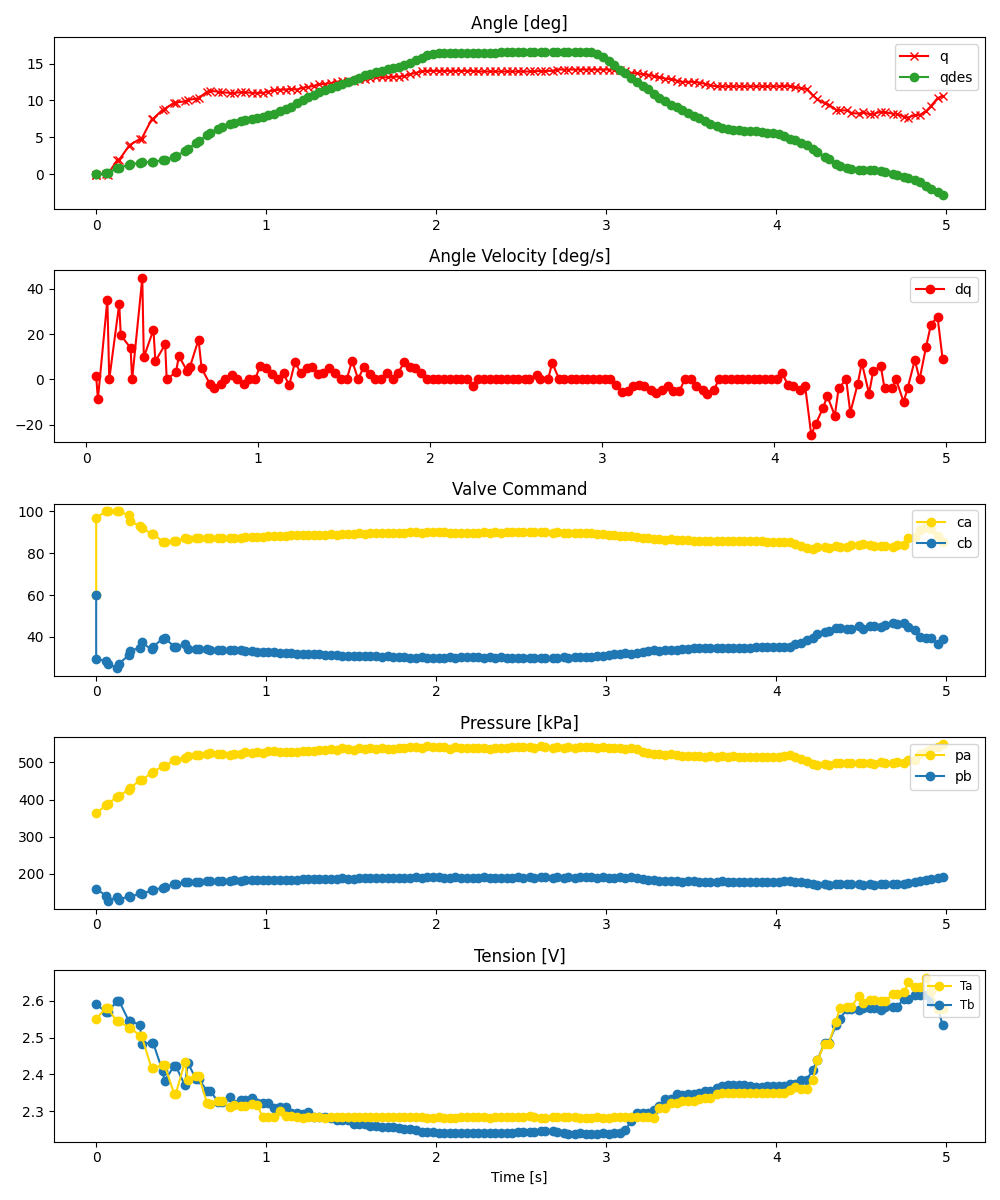

Values plotted in this chart, from the file beside it:
ms, valve_a_pct, valve_b_pct, q_des, pid_u, adc0_raw, adc0_volt, adc0_kpa, adc1_raw, adc1_volt, adc1_kpa, tension_0x2B, tension_0x2A, enc_deg
0, 60.0, 60.0, 0.0, , , , , , , , , , -0.1226
0, 96.95, 29.46, 0.0, , 2792, 3.409, 362.5, 1683, 2.055, 160.5, 2.592, 2.552, -0.0532
58, 100.0, 28.49, 0.1334, , 2917, 3.562, 385.3, 1573, 1.921, 140.4, 2.568, 2.58, 0.03469
68, 100.0, 27.11, 0.1921, , 2932, 3.58, 388.1, 1501, 1.833, 127.3, 2.568, 2.58, -0.0532
123, 100.0, 25.26, 0.7766, , 3041, 3.713, 407.9, 1558, 1.902, 137.7, 2.601, 2.544, 1.88
134, 100.0, 27.18, 0.8834, , 3049, 3.723, 409.4, 1513, 1.847, 129.5, 2.601, 2.544, 1.88
192, 98.11, 31.24, 1.252, , 3145, 3.84, 426.9, 1573, 1.921, 140.4, 2.545, 2.527, 3.814
201, 95.19, 33.38, 1.322, , 3169, 3.869, 431.3, 1557, 1.901, 137.5, 2.545, 2.527, 3.99
258, 92.96, 34.8, 1.559, , 3286, 4.012, 452.6, 1614, 1.971, 147.9, 2.535, 2.504, 4.781
267, 92.17, 37.34, 1.586, , 3280, 4.005, 451.5, 1605, 1.96, 146.2, 2.484, 2.504, 4.781
326, 89.25, 34.02, 1.67, , 3394, 4.144, 472.3, 1655, 2.021, 155.3, 2.486, 2.417, 7.418
335, 89.34, 35.29, 1.674, , 3409, 4.162, 475, 1661, 2.028, 156.4, 2.486, 2.417, 7.505
391, 85.49, 39.16, 1.888, , 3487, 4.258, 489.2, 1694, 2.068, 162.5, 2.409, 2.426, 8.736
402, 85.52, 39.53, 1.95, , 3490, 4.261, 489.7, 1702, 2.078, 163.9, 2.383, 2.426, 8.824
459, 85.86, 35.39, 2.334, , 3581, 4.372, 506.3, 1744, 2.129, 171.6, 2.423, 2.347, 9.703
468, 85.98, 35.01, 2.395, , 3590, 4.383, 508, 1756, 2.144, 173.8, 2.423, 2.347, 9.703
522, 87.15, 36.52, 3.159, , 3615, 4.414, 512.5, 1774, 2.166, 177, 2.371, 2.434, 9.878
539, 86.73, 34.02, 3.434, , 3645, 4.451, 518, 1776, 2.168, 177.4, 2.432, 2.386, 10.05
587, 87.42, 34.2, 4.2, , 3660, 4.469, 520.7, 1782, 2.176, 178.5, 2.388, 2.396, 10.23
603, 87.36, 34.17, 4.459, , 3656, 4.464, 520, 1783, 2.177, 178.7, 2.388, 2.396, 10.32
653, 87.05, 34.01, 5.325, , 3676, 4.488, 523.6, 1794, 2.19, 180.7, 2.355, 2.321, 11.2
671, 87.04, 33.63, 5.591, , 3686, 4.501, 525.5, 1798, 2.195, 181.4, 2.356, 2.32, 11.28
718, 87.19, 33.69, 6.079, , 3677, 4.49, 523.8, 1794, 2.19, 180.7, 2.325, 2.328, 11.2
742, 87.25, 33.62, 6.336, , 3677, 4.49, 523.8, 1796, 2.193, 181, 2.325, 2.328, 11.11
785, 87.06, 33.66, 6.737, , 3659, 4.468, 520.5, 1794, 2.19, 180.7, 2.339, 2.311, 11.02
809, 87.25, 33.6, 6.931, , 3676, 4.488, 523.6, 1805, 2.204, 182.7, 2.32, 2.317, 11.02
850, 87.28, 33.53, 7.208, , 3670, 4.481, 522.6, 1797, 2.194, 181.2, 2.331, 2.315, 11.11
876, 87.61, 33.09, 7.349, , 3701, 4.519, 528.2, 1809, 2.209, 183.4, 2.331, 2.315, 11.11
917, 87.59, 33.09, 7.515, , 3687, 4.502, 525.6, 1802, 2.2, 182.1, 2.335, 2.321, 11.02
944, 87.94, 32.84, 7.617, , 3707, 4.526, 529.3, 1807, 2.206, 183, 2.323, 2.318, 11.02
982, 87.82, 32.87, 7.818, , 3691, 4.507, 526.4, 1806, 2.205, 182.9, 2.323, 2.283, 11.02
1011, 88.11, 32.58, 7.969, , 3711, 4.531, 530, 1810, 2.21, 183.6, 2.323, 2.283, 11.2
1047, 88.16, 32.55, 8.195, , 3716, 4.537, 530.9, 1816, 2.217, 184.7, 2.308, 2.284, 11.37
1081, 88.1, 32.53, 8.502, , 3702, 4.52, 528.4, 1810, 2.21, 183.6, 2.312, 2.302, 11.46
1114, 88.31, 32.25, 8.812, , 3705, 4.524, 528.9, 1809, 2.209, 183.4, 2.31, 2.287, 11.46
1147, 88.52, 32.16, 9.157, , 3705, 4.524, 528.9, 1805, 2.204, 182.7, 2.297, 2.287, 11.55
1180, 88.51, 32.05, 9.586, , 3702, 4.52, 528.4, 1810, 2.21, 183.6, 2.297, 2.285, 11.46
1214, 88.66, 31.91, 10.03, , 3722, 4.545, 532, 1823, 2.226, 186, 2.292, 2.283, 11.72
1247, 88.67, 31.72, 10.43, , 3722, 4.545, 532, 1823, 2.226, 186, 2.299, 2.284, 11.81
1281, 88.78, 31.72, 10.79, , 3722, 4.545, 532, 1820, 2.222, 185.4, 2.285, 2.284, 11.99
1313, 88.79, 31.59, 11.12, , 3733, 4.558, 534, 1829, 2.233, 187.1, 2.285, 2.286, 12.16
1348, 88.87, 31.46, 11.46, , 3732, 4.557, 533.8, 1825, 2.228, 186.3, 2.285, 2.283, 12.25
1379, 88.96, 31.34, 11.71, , 3740, 4.567, 535.3, 1830, 2.234, 187.2, 2.281, 2.284, 12.34
1414, 88.88, 31.45, 11.98, , 3731, 4.556, 533.7, 1830, 2.234, 187.2, 2.277, 2.284, 12.52
1446, 89.16, 31.04, 12.2, , 3753, 4.582, 537.7, 1837, 2.243, 188.5, 2.277, 2.286, 12.6
1480, 89.23, 30.95, 12.45, , 3744, 4.571, 536, 1830, 2.234, 187.2, 2.277, 2.284, 12.6
1514, 89.19, 31.07, 12.77, , 3733, 4.558, 534, 1828, 2.232, 186.9, 2.265, 2.284, 12.6
1546, 89.51, 30.79, 13.1, , 3763, 4.595, 539.5, 1839, 2.245, 188.9, 2.265, 2.284, 12.87
1581, 89.28, 30.87, 13.44, , 3747, 4.575, 536.6, 1837, 2.243, 188.5, 2.265, 2.286, 12.87
1613, 89.42, 30.82, 13.64, , 3755, 4.585, 538, 1839, 2.245, 188.9, 2.261, 2.284, 13.04
1647, 89.41, 30.79, 13.87, , 3750, 4.579, 537.1, 1835, 2.241, 188.2, 2.26, 2.284, 13.13
1680, 89.52, 30.59, 14.05, , 3762, 4.593, 539.3, 1842, 2.249, 189.4, 2.257, 2.284, 13.13
1714, 89.44, 30.68, 14.22, , 3749, 4.578, 536.9, 1839, 2.245, 188.9, 2.257, 2.285, 13.13
1747, 89.59, 30.59, 14.4, , 3749, 4.578, 536.9, 1836, 2.242, 188.3, 2.256, 2.284, 13.22
1781, 89.78, 30.31, 14.58, , 3759, 4.59, 538.8, 1840, 2.247, 189.1, 2.255, 2.284, 13.22
1813, 89.88, 30.27, 14.78, , 3757, 4.587, 538.4, 1839, 2.245, 188.9, 2.252, 2.284, 13.31
1848, 90.13, 30.04, 15.1, , 3772, 4.606, 541.1, 1843, 2.25, 189.6, 2.252, 2.284, 13.57
1880, 89.97, 30.1, 15.44, , 3770, 4.603, 540.8, 1849, 2.258, 190.7, 2.249, 2.283, 13.75
1914, 89.88, 30.26, 15.79, , 3757, 4.587, 538.4, 1840, 2.247, 189.1, 2.243, 2.283, 13.92
1947, 90.05, 29.94, 16.11, , 3785, 4.621, 543.5, 1852, 2.261, 191.2, 2.243, 2.283, 14.01
... 91 more rows
